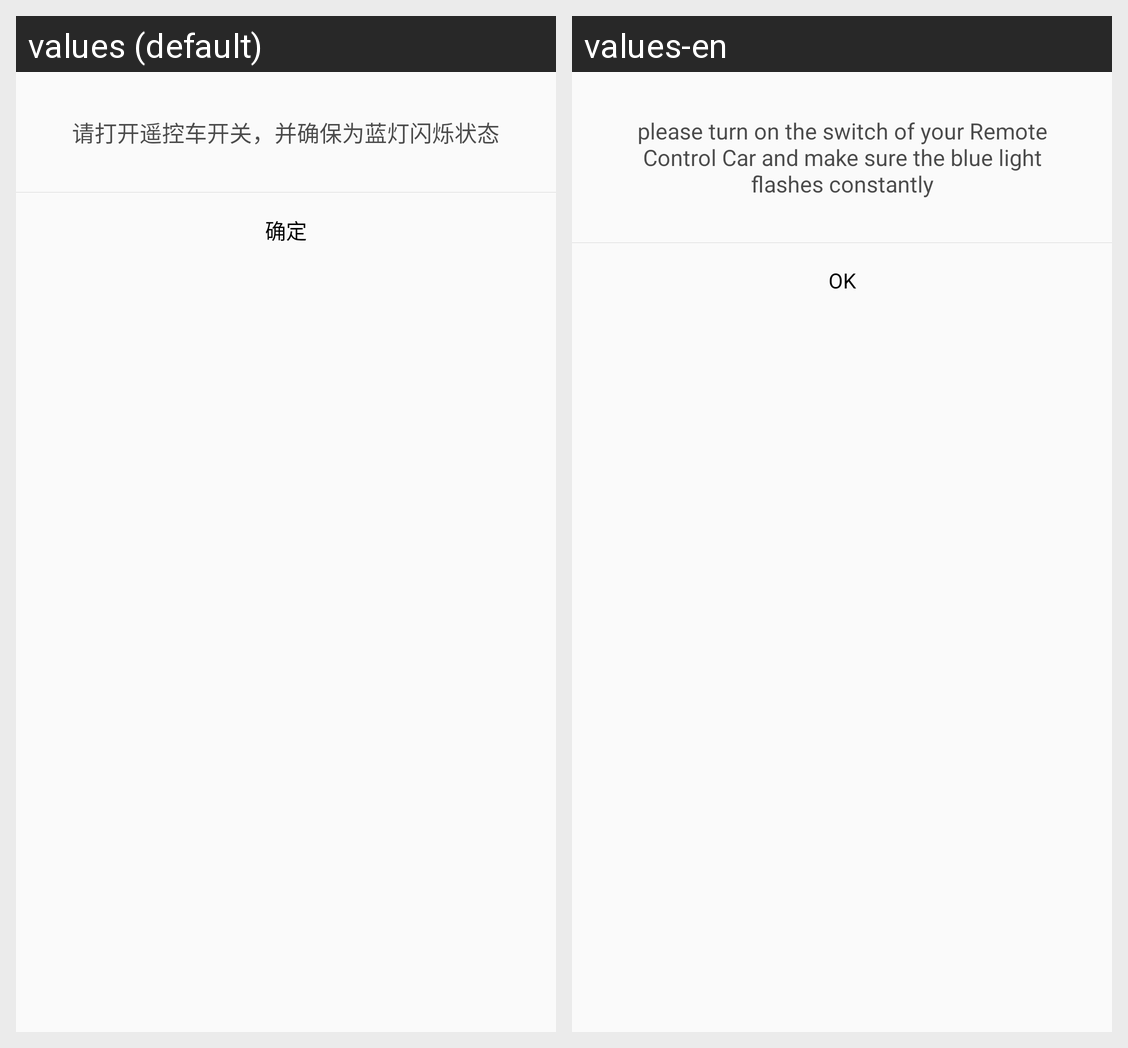

For this localized Android screen grid, give each drawn string resource with its value in every locale shown.
Android screen res/layout/dialog_no_devices_tip.xml rendered under 2 locales, left to right: values (default), values-en. Device: Nexus 5 (rendered at 1080×1920; each locale shown at half size, 540×960, under a caption strip naming it); theme AppTheme.
Strings drawn on this screen, with the default value and each locale's value (text and hints the layout hard-codes, and strings that could not be matched under every locale, appear in the picture but are not listed):

no_devices_tip_dialog_content
  values: 请打开遥控车开关，并确保为蓝灯闪烁状态
  values-en: please turn on the switch of your Remote Control Car and make sure the blue light flashes constantly

ok
  values: 确定
  values-en: OK
